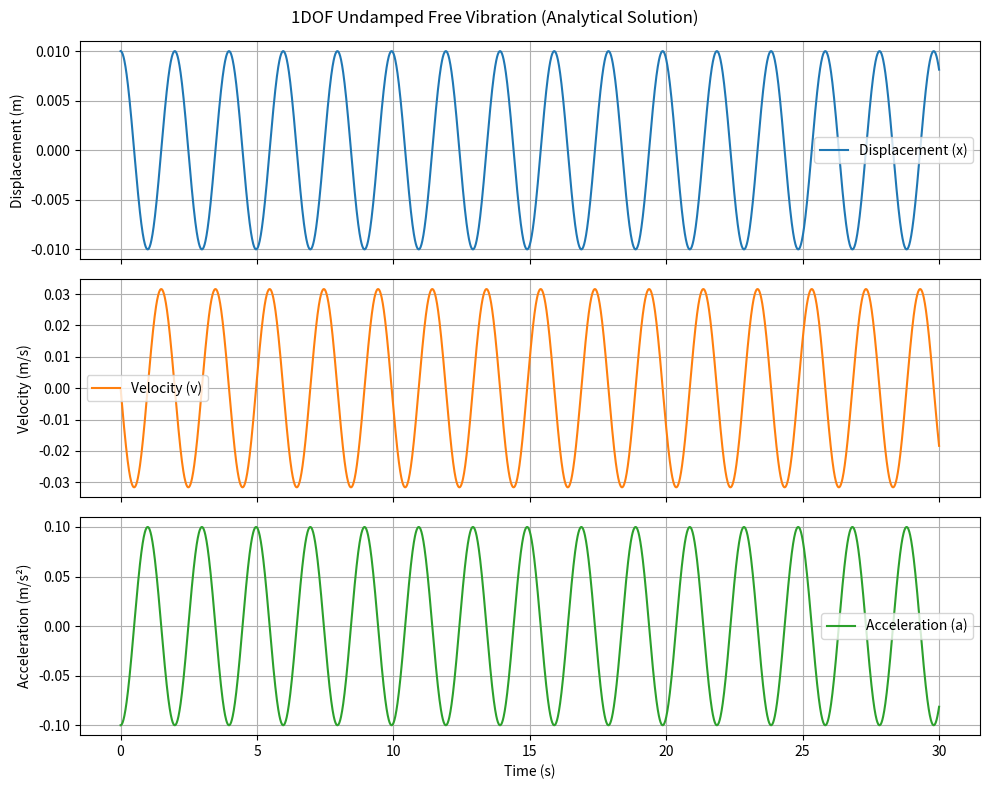

This figure's Python source:
import numpy as np
import matplotlib.pyplot as plt
import pandas as pd

# ----------------------------
# System Parameters
# ----------------------------
m = 100.0         # Mass (kg)
k = 1000.0        # Stiffness (N/m)
x0 = 0.01         # Initial displacement (m)
v0 = 0.0          # Initial velocity (m/s)
omega_n = np.sqrt(k / m)  # Natural frequency (rad/s)

# ----------------------------
# Time Configuration
# ----------------------------
T_total = 30.0
dt = 0.01
t = np.arange(0, T_total + dt, dt)

# ----------------------------
# Correct Analytical Solutions (Undamped, x(t) = x0 * cos(omega_n * t))
# ----------------------------
x = x0 * np.cos(omega_n * t)
v = -x0 * omega_n * np.sin(omega_n * t)
a = -x0 * omega_n**2 * np.cos(omega_n * t)

# ----------------------------
# Save to CSV for VAE Input
# ----------------------------
data_for_vae = np.vstack((x, v, a)).T
df_vae = pd.DataFrame(data_for_vae, columns=['x1', 'v1', 'a1'])
df_vae.to_csv("vae_input_analytical_data.csv", index=False)
print("Saved analytical solution to 'vae_input_analytical_data.csv'")

# ----------------------------
# Plotting Function
# ----------------------------
def plot_analytical_solution():
    fig, axs = plt.subplots(3, 1, figsize=(10, 8), sharex=True)
    axs[0].plot(t, x, label='Displacement (x)', color='tab:blue')
    axs[1].plot(t, v, label='Velocity (v)', color='tab:orange')
    axs[2].plot(t, a, label='Acceleration (a)', color='tab:green')

    axs[0].set_ylabel("Displacement (m)")
    axs[1].set_ylabel("Velocity (m/s)")
    axs[2].set_ylabel("Acceleration (m/s²)")
    axs[2].set_xlabel("Time (s)")

    for ax in axs:
        ax.legend()
        ax.grid(True)

    plt.suptitle("1DOF Undamped Free Vibration (Analytical Solution)")
    plt.tight_layout()
    plt.show()

# ----------------------------
# Utility for Convergence Comparison
# ----------------------------
def get_analytical_displacement(T_total=30.0, dt=0.01):
    omega_n = np.sqrt(k / m)
    t = np.arange(0, T_total + dt, dt)
    x = x0 * np.cos(omega_n * t)
    return t, x

# ----------------------------
# Main Execution
# ----------------------------
if __name__ == "__main__":
    plot_analytical_solution()
